Run: headless pygame with SDL's dummy video driver; simulated clock (each Clock.tick advances the game by its frame time, no real sleeping); random seed 0; keys injected as events and as key.get_pressed() state; no mouse input.
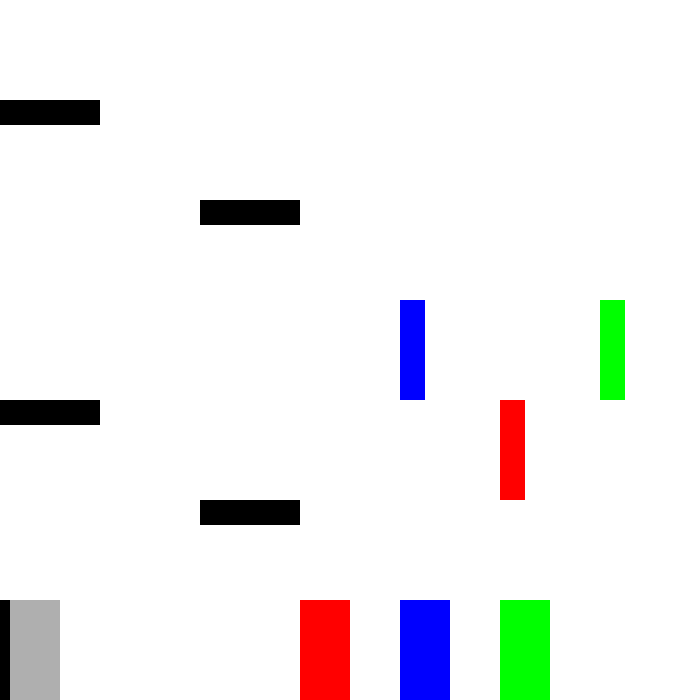
Frame 1 of 4 · flips 1–60 · no input
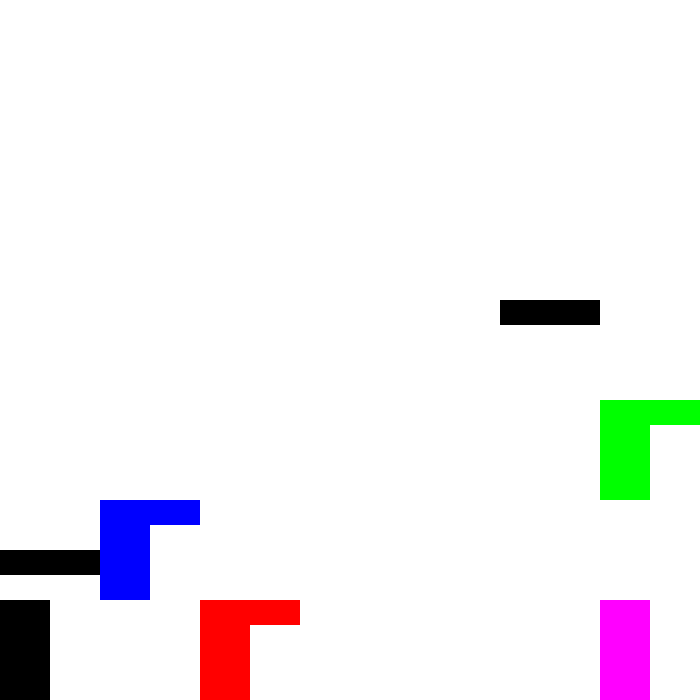
Frame 2 of 4 · flips 61–180 · tapped SPACE, RETURN · held RIGHT (→), D
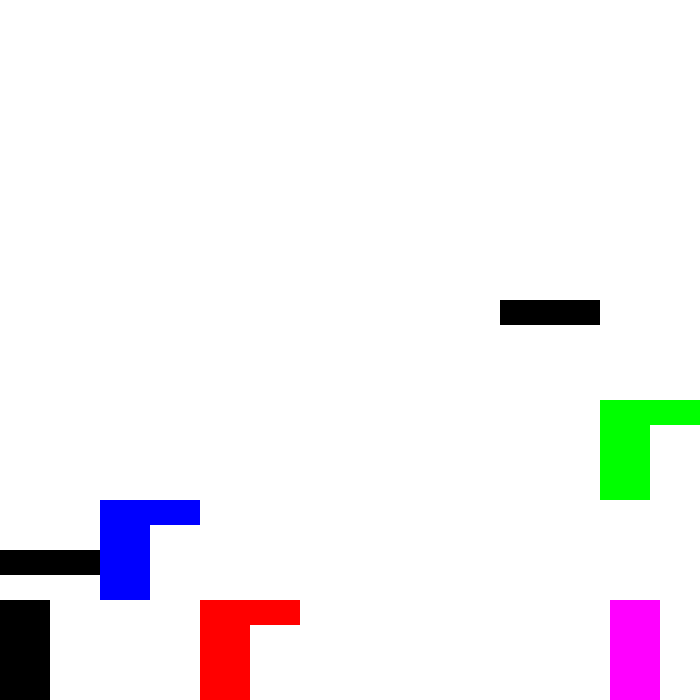
Frame 3 of 4 · flips 181–300 · held DOWN (↓), S
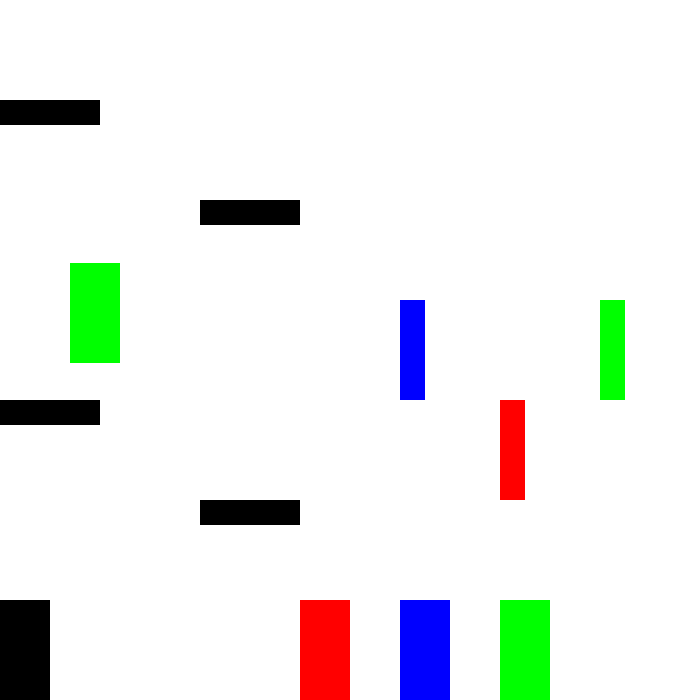
Frame 4 of 4 · flips 301–420 · held LEFT (←), A, UP (↑), W

The pygame program that drew these frames:

import pygame
import sys

class Game:
    def __init__(self):
        pygame.init()
        self.clock = pygame.time.Clock()
        self.screen_width = 700
        self.screen_height = 700
        self.screen = pygame.display.set_mode((self.screen_width, self.screen_height))
        self.levelx = 0
        self.levely = 0
        self.colors = [
            (0, 0, 0),         # color 0 (black)
            (0, 0, 255),       # Color 1 (blue)
            (0, 255, 0),       # Color 2 (green)
            (255, 0, 0),       # Color 3 (red)
            (255, 255, 0),     # Color 4 (yellow)
            (255, 255, 255),   # Color 5 (white)
            (0, 255, 255),     # Color 6 (cyan)
            (255, 0, 255),     # Color 7 (magenta)
            (255, 128, 0),     # color 8 (orange)
            (175, 175, 175)    # color 9 (gray)
        ]
        self.player = Player(self)
        self.platforms = []  # Platforms list is initially empty

        # Create dictionaries to store color change rectangles for each level
        self.color_rectangles= []

        # Create a list to store color-sensitive platforms for each level
        self.color_sensitive_platforms= []

    def run(self):
        while True:
            self.screen.fill(self.colors[5])

            for event in pygame.event.get():
                if event.type == pygame.QUIT:
                    pygame.quit()
                    sys.exit()

            if self.levely == 0:
                if self.levelx == 0:
                    self.first_level()
                elif self.levelx == 1:
                    self.second_level()
                elif self.levelx == -1:
                    self.third_level()
            elif self.levely == 1:
                if self.levelx == 0:
                    self.level_1_y()

            self.player.update()
            self.player.box_collision()

            pygame.display.flip()
            self.clock.tick(60)

    def first_level(self):
        # Set the positions of platforms for level 1
        self.platforms = [
            Platform(0, 400, 100, 25),
            Platform(200, 500, 100, 25),
            Platform(0, 700, 700, 25),
            Platform(200, 200, 100, 25),
            Platform(0, 100, 100, 25)
        ]

        self.color_rectangles = {
            self.colors[1]: pygame.Rect(400, 600, self.player.player_width, self.player.player_height),
            self.colors[2]: pygame.Rect(500, 600, self.player.player_width, self.player.player_height),
            self.colors[3]: pygame.Rect(300, 600, self.player.player_width, self.player.player_height)
        }

        self.color_sensitive_platforms = [
            ColorPlatform(400, 300, 25, 100, self.colors[1], 0),
            ColorPlatform(600, 300, 25, 100, self.colors[2], 0),
            ColorPlatform(500, 400, 25, 100, self.colors[3], 0)
        ]

        # Draw platforms
        for platform in self.platforms:
            platform.draw(self.screen, self.colors[0])  # Draw platforms with a contrasting color

        # Draw player, reset block, colored blocks, and door
        pygame.draw.rect(self.screen, self.colors[0], self.player.color_rect_reset)
        pygame.draw.rect(self.screen, self.player.current_color, self.player.player_rect)

        # Draw color change rectangles with their respective colors for level 1
        for color, color_rect in self.color_rectangles.items():
            pygame.draw.rect(self.screen, color, color_rect)

        # Handle player collision with color change rectangles
        for color, color_rect in self.color_rectangles.items():
            if self.player.current_color == self.colors[9] and self.player.player_rect.colliderect(color_rect):
                self.player.current_color = color
        
        # Draw color-sensitive platforms for level 1
        for platform in self.color_sensitive_platforms:
            pygame.draw.rect(self.screen, platform.required_color, platform.rect)

        # Handle player collision with color-sensitive platforms
        self.player.handle_color_sensitive_platforms()

    def second_level(self):
        # Set the positions of platforms for level 2
        self.platforms = [
            Platform(500, 300, 100, 25),
            Platform(0, 550, 100, 25),
            Platform(0, 700, 700, 25)
        ]

        self.color_rectangles = {
            self.colors[1]: pygame.Rect(100, 500, self.player.player_width, self.player.player_height),
            self.colors[2]: pygame.Rect(600, 400, self.player.player_width, self.player.player_height),
            self.colors[3]: pygame.Rect(200, 600, self.player.player_width, self.player.player_height)
        }

        self.color_sensitive_platforms = [
            ColorPlatform(100, 500, 100, 25, self.colors[1], 1),
            ColorPlatform(600, 400, 100, 25, self.colors[2], 1),
            ColorPlatform(200, 600, 100, 25, self.colors[3], 1)
        ]

        # Draw platforms
        for platform in self.platforms:
            platform.draw(self.screen, self.colors[0])  # Draw platforms with a contrasting color

        # Draw player, reset block, colored blocks, and door
        pygame.draw.rect(self.screen, self.colors[0], self.player.color_rect_reset)
        pygame.draw.rect(self.screen, self.player.current_color, self.player.player_rect)

        # Draw color change rectangles with their respective colors for level 2
        for color, color_rect in self.color_rectangles.items():
            pygame.draw.rect(self.screen, color, color_rect)

        # Handle player collision with color change rectangles
        for color, color_rect in self.color_rectangles.items():
            if self.player.current_color == self.colors[9] and self.player.player_rect.colliderect(color_rect):
                self.player.current_color = color

        # Draw color-sensitive platforms for level 2
        for platform in self.color_sensitive_platforms:
            pygame.draw.rect(self.screen, platform.required_color, platform.rect)

        # Handle player collision with color-sensitive platforms
        self.player.handle_color_sensitive_platforms()
    
    def third_level(self):
        # Set the positions of platforms for level 3
        self.platforms = [
            Platform(100, 300, 100, 25),
            Platform(400, 500, 100, 25),
            Platform(0, 700, 700, 25)
        ]

        self.color_rectangles = {
            self.colors[1]: pygame.Rect(200, 600, self.player.player_width, self.player.player_height),
            self.colors[2]: pygame.Rect(500, 400, self.player.player_width, self.player.player_height),
            self.colors[3]: pygame.Rect(300, 600, self.player.player_width, self.player.player_height)
        }

        self.color_sensitive_platforms = [
            ColorPlatform(200, 600, 100, 25, self.colors[1], 2),
            ColorPlatform(500, 400, 100, 25, self.colors[2], 2),
            ColorPlatform(300, 600, 100, 25, self.colors[3], 2)
        ]

        # Draw platforms
        for platform in self.platforms:
            platform.draw(self.screen, self.colors[0])  # Draw platforms with a contrasting color

        pygame.draw.rect(self.screen, self.colors[0], self.player.color_rect_reset)
        pygame.draw.rect(self.screen, self.player.current_color, self.player.player_rect)

        # Draw color change rectangles with their respective colors for level 3
        for color, color_rect in self.color_rectangles.items():
            pygame.draw.rect(self.screen, color, color_rect)

        # Handle player collision with color change rectangles
        for color, color_rect in self.color_rectangles.items():
            if self.player.current_color == self.colors[9] and self.player.player_rect.colliderect(color_rect):
                self.player.current_color = color

        # Draw color-sensitive platforms for level 3
        for platform in self.color_sensitive_platforms:
            pygame.draw.rect(self.screen, platform.required_color, platform.rect)

        # Handle player collision with color-sensitive platforms
        self.player.handle_color_sensitive_platforms()

    def level_1_y(self):
        # Set the positions of platforms for level 3
        self.platforms = [
            Platform(100, 300, 100, 25),
            Platform(400, 500, 100, 25),
            Platform(50, 675, 500, 25)
        ]

        self.color_rectangles = {
            self.colors[1]: pygame.Rect(200, 600, self.player.player_width, self.player.player_height),
            self.colors[2]: pygame.Rect(500, 400, self.player.player_width, self.player.player_height),
            self.colors[3]: pygame.Rect(300, 600, self.player.player_width, self.player.player_height)
        }

        self.color_sensitive_platforms = [
            ColorPlatform(0, 400, 100, 25, self.colors[1], 2),
            ColorPlatform(500, 400, 100, 25, self.colors[2], 2),
            ColorPlatform(300, 300, 100, 25, self.colors[3], 2)
        ]

        # Draw platforms
        for platform in self.platforms:
            platform.draw(self.screen, self.colors[0])  # Draw platforms with a contrasting color

        pygame.draw.rect(self.screen, self.colors[0], self.player.color_rect_reset)
        pygame.draw.rect(self.screen, self.player.current_color, self.player.player_rect)

        # Draw color change rectangles with their respective colors for level 3
        for color, color_rect in self.color_rectangles.items():
            pygame.draw.rect(self.screen, color, color_rect)

        # Handle player collision with color change rectangles
        for color, color_rect in self.color_rectangles.items():
            if self.player.current_color == self.colors[9] and self.player.player_rect.colliderect(color_rect):
                self.player.current_color = color

        # Draw color-sensitive platforms for level 3
        for platform in self.color_sensitive_platforms:
            pygame.draw.rect(self.screen, platform.required_color, platform.rect)

        # Handle player collision with color-sensitive platforms
        self.player.handle_color_sensitive_platforms()

class Player:
    def __init__(self, game):
        self.game = game
        self.player_width = 50
        self.player_height = 100
        self.player_rect = pygame.Rect(10, self.game.screen_height - self.player_height, self.player_width, self.player_height)
        self.is_jumping = False
        self.gravity = 1  # Adjust the gravity
        self.y_velocity = 0
        self.current_color = self.game.colors[9]
        self.color_rect_reset = pygame.Rect(0, 600, self.player_width, self.player_height)

    def player_control(self):
        key_state = pygame.key.get_pressed()
        speed = 10  # Adjust this value as needed

        # Store the previous position of the player
        prev_x = self.player_rect.x
        prev_y = self.player_rect.y

        if key_state[pygame.K_d] or key_state[pygame.K_RIGHT]:
            self.player_rect.x += speed
        if key_state[pygame.K_a] or key_state[pygame.K_LEFT]:
            self.player_rect.x -= speed

        if key_state[pygame.K_w] or key_state[pygame.K_UP]:
            if not self.is_jumping:
                self.y_velocity = -20  # Adjust the jump strength as needed
                self.is_jumping = True

        # Apply gravity continuously
        self.y_velocity += self.gravity

        # Update player's position
        self.player_rect.y += self.y_velocity

        # Check for collisions with platforms and adjust position
        for platform in self.game.platforms:
            if self.player_rect.colliderect(platform.rect):
                if self.y_velocity > 0:
                    self.player_rect.y = platform.rect.top - self.player_height
                    self.y_velocity = 0
                    self.is_jumping = False
                elif self.y_velocity < 0:
                    self.player_rect.y = platform.rect.bottom
                    self.y_velocity = 0
                else:
                    # If the player was moving horizontally, adjust the position to avoid passing through the platform
                    if prev_x < platform.rect.left:
                        self.player_rect.right = platform.rect.left
                    elif prev_x > platform.rect.right:
                        self.player_rect.left = platform.rect.right

                    # Reset y-velocity and jumping flag
                    self.y_velocity = 0
                    self.is_jumping = False

    def color_change(self):
        current_level_color_rectangles = self.game.color_rectangles
        if(self.player_rect.colliderect(self.color_rect_reset)):
            self.current_color = self.game.colors[9]

        for color, color_rect in current_level_color_rectangles.items():
            if self.current_color == self.game.colors[9] and self.player_rect.colliderect(color_rect):
                self.current_color = color
            if self.current_color == self.game.colors[1] and self.player_rect.colliderect(color_rect):
                if(color == self.game.colors[2]):
                    self.current_color = self.game.colors[6]
                if(color == self.game.colors[3]):
                    self.current_color = self.game.colors[7]
            if self.current_color == self.game.colors[2] and self.player_rect.colliderect(color_rect):
                if(color == self.game.colors[1]):
                    self.current_color = self.game.colors[6]
                if(color == self.game.colors[3]):
                    self.current_color = self.game.colors[4]
            if self.current_color == self.game.colors[3] and self.player_rect.colliderect(color_rect):
                if(color == self.game.colors[1]):
                    self.current_color = self.game.colors[7]
                if(color == self.game.colors[2]):
                    self.current_color = self.game.colors[4]
            if self.current_color == self.game.colors[4] and self.player_rect.colliderect(color_rect):
                if(color == self.game.colors[1]):
                    self.current_color = self.game.colors[2]
                if(color == self.game.colors[3]):
                    self.current_color = self.game.colors[8]

    def box_collision(self):
        if self.player_rect.right >= self.game.screen_width:
            if(self.game.levelx<1):
                self.game.levelx+=1
                self.player_rect.x=50
            else: 
                self.player_rect.right = self.game.screen_width
        if self.player_rect.bottom >= self.game.screen_height:
            if(self.game.levely>0):
                self.game.levely-=1
                self.player_rect.bottom=50
            else:
                self.player_rect.bottom = self.game.screen_height
        if self.player_rect.bottom <= 0:
            self.game.levely+=1
            self.player_rect.bottom=self.game.screen_height-50
        if self.player_rect.left <= 0:
            if(self.game.levelx>-1):
                self.game.levelx-=1
                self.player_rect.left=self.game.screen_width-50
            else: 
                self.player_rect.left = 0

    def handle_color_sensitive_platforms(self):
        current_level_platforms = self.game.color_sensitive_platforms

        for platform in current_level_platforms:
            if self.player_rect.colliderect(platform.rect):
                if self.current_color != platform.required_color:
                    # The player has the incorrect color and should fall through the platform
                    self.player_rect.y = platform.rect.bottom
                    self.y_velocity = 0
                    self.is_jumping = False

    def update(self):
        self.player_control()
        self.color_change()
        self.handle_color_sensitive_platforms()

class Platform:
    def __init__(self, x, y, width, height):
        self.rect = pygame.Rect(x, y, width, height)

    def draw(self, screen, color):
        pygame.draw.rect(screen, color, self.rect)

class ColorPlatform:
    def __init__(self, x, y, width, height, required_color, level):
        self.rect = pygame.Rect(x, y, width, height)
        self.required_color = required_color
        self.level = level
        
# moving platform

# menu

if __name__ == "__main__":
    game = Game()
    game.run()
